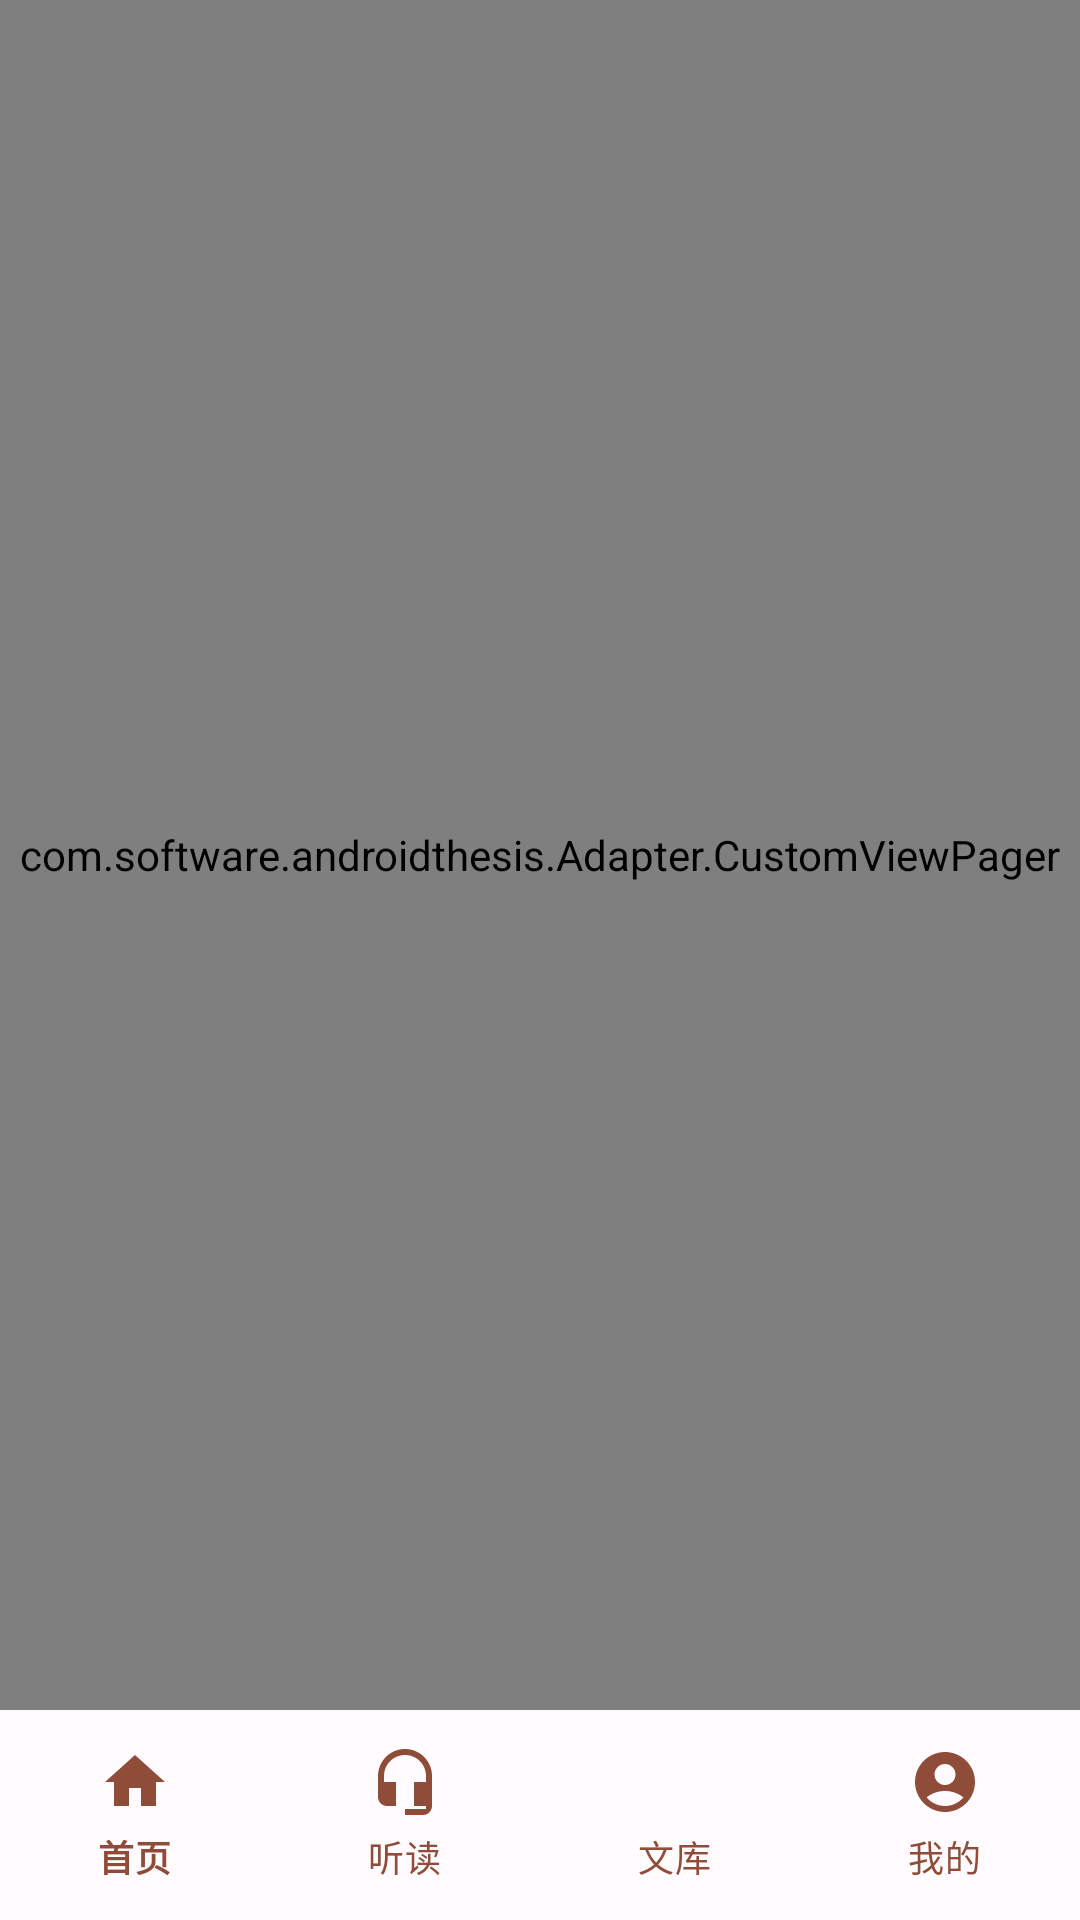

Produce the Android XML layout that renders to this screen, including the resource entries it uses.
<!-- AndroidManifest.xml: application theme AppTheme -->
<!-- res/layout/activity_main.xml -->
<?xml version="1.0" encoding="utf-8"?>
<androidx.constraintlayout.widget.ConstraintLayout xmlns:android="http://schemas.android.com/apk/res/android"
    xmlns:app="http://schemas.android.com/apk/res-auto"
    xmlns:tools="http://schemas.android.com/tools"
    android:layout_width="match_parent"
    android:layout_height="match_parent"
    android:background="?attr/colorSurface"
    tools:context="com.software.androidthesis.Activity.MainActivity">

    <com.software.androidthesis.Adapter.CustomViewPager
        android:layout_weight="1"
        android:id="@+id/viewpager"
        android:layout_width="match_parent"
        android:layout_height="match_parent"
        android:layout_gravity="top"
        android:layout_marginBottom="70dp"
        tools:ignore="MissingClass,MissingConstraints" />

    <FrameLayout
        android:id="@+id/fragment_container"
        android:layout_width="match_parent"
        android:layout_height="0dp"
        tools:ignore="MissingConstraints" />


    <com.google.android.material.bottomnavigation.BottomNavigationView
        android:id="@+id/nav_view"
        android:layout_width="0dp"
        android:layout_height="70dp"
        android:layout_marginStart="0dp"
        android:layout_marginEnd="0dp"
        android:background="?android:attr/windowBackground"
        app:itemIconTint="?attr/colorPrimary"
        app:itemTextColor="?attr/colorPrimary"
        app:layout_constraintBottom_toBottomOf="parent"
        app:layout_constraintLeft_toLeftOf="parent"
        app:labelVisibilityMode="labeled"
        app:layout_constraintRight_toRightOf="parent"
        app:menu="@menu/bottom_navigation_menu" />

</androidx.constraintlayout.widget.ConstraintLayout>
<!-- resources referenced by this layout -->
<resources>
  <style name="AppTheme" parent="Theme.Material3.Light.NoActionBar">
          <item name="android:windowTranslucentStatus">true</item>
          <item name="colorPrimary">@color/md_theme_light_primary</item>
          <item name="colorOnPrimary">@color/md_theme_light_onPrimary</item>
          <item name="colorPrimaryContainer">@color/md_theme_light_primaryContainer</item>
          <item name="colorOnPrimaryContainer">@color/md_theme_light_onPrimaryContainer</item>
          <item name="colorSecondary">@color/md_theme_light_secondary</item>
          <item name="colorOnSecondary">@color/md_theme_light_onSecondary</item>
          <item name="colorSecondaryContainer">@color/md_theme_light_secondaryContainer</item>
          <item name="colorOnSecondaryContainer">@color/md_theme_light_onSecondaryContainer</item>
          <item name="colorTertiary">@color/md_theme_light_tertiary</item>
          <item name="colorOnTertiary">@color/md_theme_light_onTertiary</item>
          <item name="colorTertiaryContainer">@color/md_theme_light_tertiaryContainer</item>
          <item name="colorOnTertiaryContainer">@color/md_theme_light_onTertiaryContainer</item>
          <item name="colorError">@color/md_theme_light_error</item>
          <item name="colorErrorContainer">@color/md_theme_light_errorContainer</item>
          <item name="colorOnError">@color/md_theme_light_onError</item>
          <item name="colorOnErrorContainer">@color/md_theme_light_onErrorContainer</item>
          <item name="android:colorBackground">@color/md_theme_light_background</item>
          <item name="colorOnBackground">@color/md_theme_light_onBackground</item>
          <item name="colorSurface">@color/md_theme_light_surface</item>
          <item name="colorOnSurface">@color/md_theme_light_onSurface</item>
          <item name="colorSurfaceVariant">@color/md_theme_light_surfaceVariant</item>
          <item name="colorOnSurfaceVariant">@color/md_theme_light_onSurfaceVariant</item>
          <item name="colorOutline">@color/md_theme_light_outline</item>
          <item name="colorOnSurfaceInverse">@color/md_theme_light_inverseOnSurface</item>
          <item name="colorSurfaceInverse">@color/md_theme_light_inverseSurface</item>
          <item name="colorPrimaryInverse">@color/md_theme_light_inversePrimary</item>
          <item name="android:windowTranslucentStatus" tools:ignore="DuplicateDefinition">true</item>
      </style>
  <color name="md_theme_light_primary">#8f4c38</color>
  <color name="md_theme_light_onPrimary">#ffffff</color>
  <color name="md_theme_light_primaryContainer">#ffdbd1</color>
  <color name="md_theme_light_onPrimaryContainer">#3a0b01</color>
  <color name="md_theme_light_secondary">#77574e</color>
  <color name="md_theme_light_onSecondary">#ffffff</color>
  <color name="md_theme_light_secondaryContainer">#ffdbd1</color>
  <color name="md_theme_light_onSecondaryContainer">#2c150f</color>
  <color name="md_theme_light_tertiary">#6c5d2f</color>
  <color name="md_theme_light_onTertiary">#ffffff</color>
  <color name="md_theme_light_tertiaryContainer">#f5e1a7</color>
  <color name="md_theme_light_onTertiaryContainer">#231b00</color>
  <color name="md_theme_light_error">#ba1a1a</color>
  <color name="md_theme_light_errorContainer">#ffdad6</color>
  <color name="md_theme_light_onError">#ffffff</color>
  <color name="md_theme_light_onErrorContainer">#410002</color>
  <color name="md_theme_light_background">#FFFBFF</color>
  <color name="md_theme_light_onBackground">#1B0261</color>
  <color name="md_theme_light_surface">#fff8f6</color>
  <color name="md_theme_light_onSurface">#231917</color>
  <color name="md_theme_light_surfaceVariant">#F5DED5</color>
  <color name="md_theme_light_onSurfaceVariant">#53433f</color>
  <color name="md_theme_light_outline">#85736e</color>
  <color name="md_theme_light_inverseOnSurface">#ffede8</color>
  <color name="md_theme_light_inverseSurface">#392e2b</color>
  <color name="md_theme_light_inversePrimary">#ffb5a0</color>
</resources>
